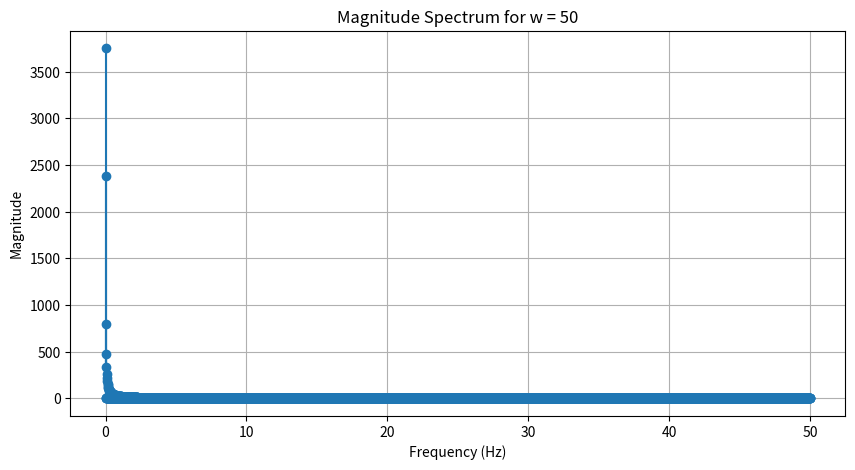
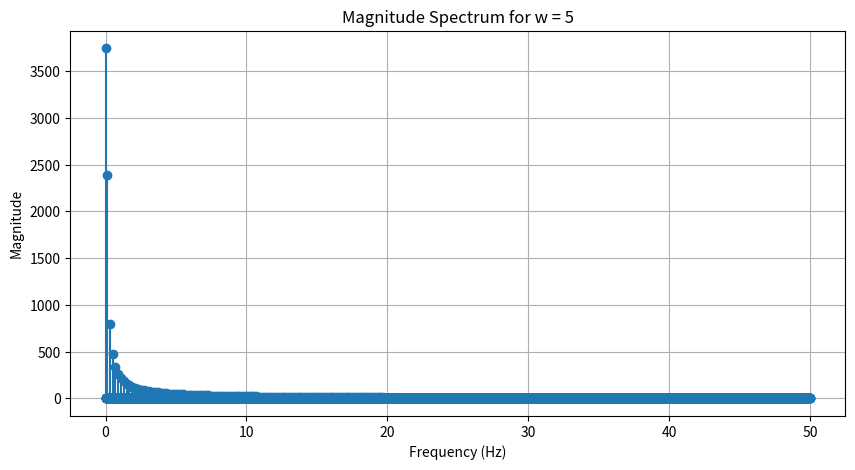
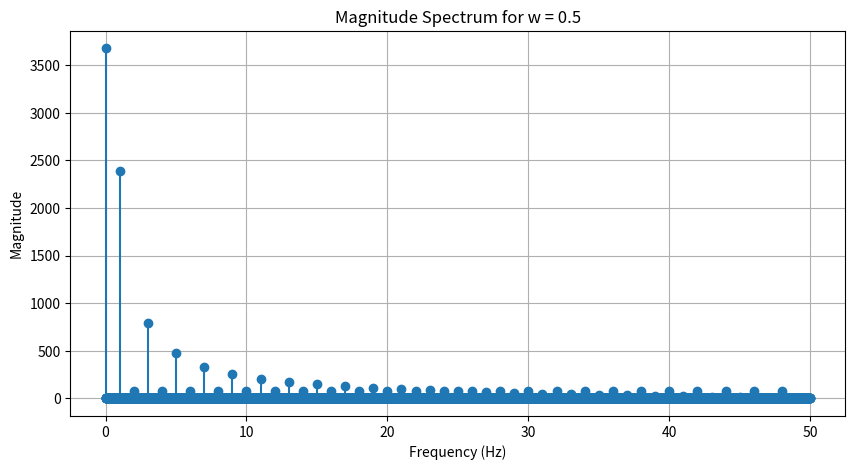

Write Python code to recreate these figures, in order.
import numpy as np
import matplotlib.pyplot as plt

# Parameters
A = 0.75  # Amplitude
Ts = 0.01  # Sampling period
T = 100    # Time duration

# Time vector
t = np.arange(0, T, Ts)

# Frequency parameters
df = 1 / T  # Frequency resolution
Fmax = 1 / Ts  # Maximum frequency
f = np.arange(0, Fmax, df)  # Frequency vector

# Function to plot the FFT spectrum for a given width
def plot_spectrum(w):
    # Create a rectangular pulse with the current width w
    x = A * (np.abs(t % (2 * w) - w) < w / 2).astype(float)

    # Apply FFT
    y = np.fft.fft(x)

    # Plot the magnitude spectrum
    plt.figure(figsize=(10, 5))
    plt.stem(f[:len(y) // 2], np.abs(y)[:len(y) // 2], basefmt=" ")
    plt.title(f'Magnitude Spectrum for w = {w}')
    plt.xlabel('Frequency (Hz)')
    plt.ylabel('Magnitude')
    plt.grid(True)
    plt.show()


# Repeat for different w values
for w_value in [50, 5, 0.5]:
    plot_spectrum(w_value)
